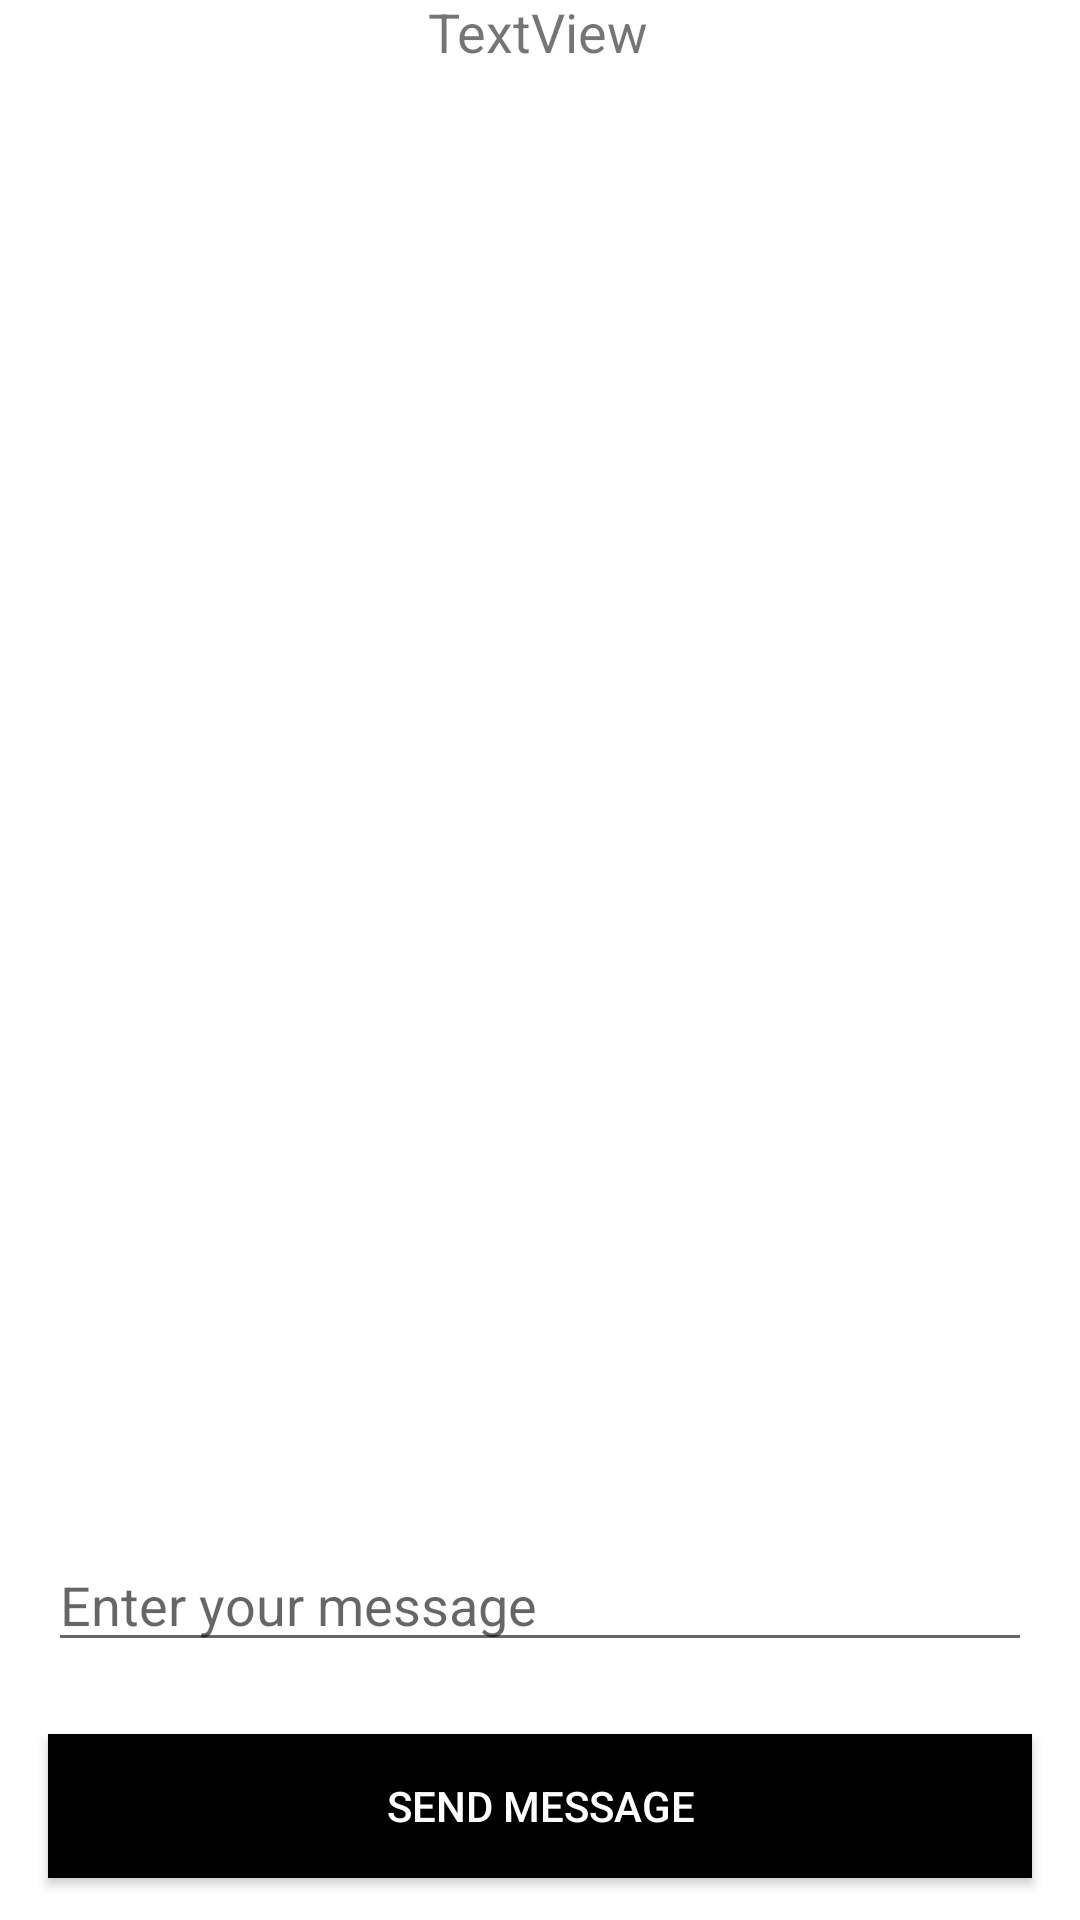

Write the Android layout XML for this screen, with the resource values it uses.
<!-- AndroidManifest.xml: application theme Theme.AppCompat.Light.NoActionBar -->
<!-- res/layout/activity_message.xml -->
<?xml version="1.0" encoding="utf-8"?>
<androidx.constraintlayout.widget.ConstraintLayout xmlns:android="http://schemas.android.com/apk/res/android"
    xmlns:app="http://schemas.android.com/apk/res-auto"
    xmlns:tools="http://schemas.android.com/tools"
    android:layout_width="match_parent"
    android:layout_height="match_parent"

    android:background="@color/white"
    tools:context=".MessageActivity">

    <TextView
        android:id="@+id/textView"
        android:layout_width="wrap_content"
        android:layout_height="wrap_content"
        android:layout_marginTop="16dp"
        android:layout_marginBottom="29dp"
        android:text="TextView"
        android:textSize="18sp"
        app:layout_constraintBottom_toTopOf="@+id/textView5"
        app:layout_constraintEnd_toEndOf="parent"
        app:layout_constraintHorizontal_bias="0.498"
        app:layout_constraintStart_toStartOf="parent"
        app:layout_constraintTop_toTopOf="parent" />

    <EditText
        android:id="@+id/editTextTextPersonName"
        android:layout_width="0dp"
        android:layout_height="wrap_content"
        android:layout_marginStart="16dp"
        android:layout_marginLeft="16dp"
        android:layout_marginTop="8dp"
        android:layout_marginEnd="16dp"
        android:layout_marginRight="16dp"
        android:layout_marginBottom="16dp"
        android:ems="10"
        android:hint="@string/message_enter"
        android:inputType="textPersonName"
        app:layout_constraintBottom_toTopOf="@+id/button"
        app:layout_constraintEnd_toEndOf="parent"
        app:layout_constraintStart_toStartOf="parent"
        app:layout_constraintTop_toBottomOf="@+id/textView5" />

    <TextView
        android:id="@+id/textView5"
        android:layout_width="0dp"
        android:layout_height="437dp"
        android:layout_marginStart="16dp"
        android:layout_marginLeft="16dp"
        android:layout_marginTop="8dp"
        android:layout_marginEnd="16dp"
        android:layout_marginRight="16dp"
        android:layout_marginBottom="8dp"
        android:gravity="bottom"
        android:singleLine="false"
        app:layout_constraintBottom_toTopOf="@+id/editTextTextPersonName"
        app:layout_constraintEnd_toEndOf="parent"
        app:layout_constraintStart_toStartOf="parent"
        app:layout_constraintTop_toBottomOf="@+id/textView" />

    <Button
        android:id="@+id/button"
        android:layout_width="0dp"
        android:layout_height="wrap_content"
        android:layout_marginStart="16dp"
        android:layout_marginLeft="16dp"
        android:layout_marginTop="8dp"
        android:layout_marginEnd="16dp"
        android:layout_marginRight="16dp"
        android:layout_marginBottom="32dp"
        android:background="@color/black"
        android:text="@string/send_message"
        android:textColor="#FFFFFF"
        app:layout_constraintBottom_toBottomOf="parent"
        app:layout_constraintEnd_toEndOf="parent"
        app:layout_constraintStart_toStartOf="parent"
        app:layout_constraintTop_toBottomOf="@+id/editTextTextPersonName" />

</androidx.constraintlayout.widget.ConstraintLayout>
<!-- resources referenced by this layout -->
<resources>
  <color name="black">#FF000000</color>
  <color name="white">#FFFFFFFF</color>
  <string name="message_enter">Enter your message</string>
  <string name="send_message">SEND MESSAGE</string>
</resources>
